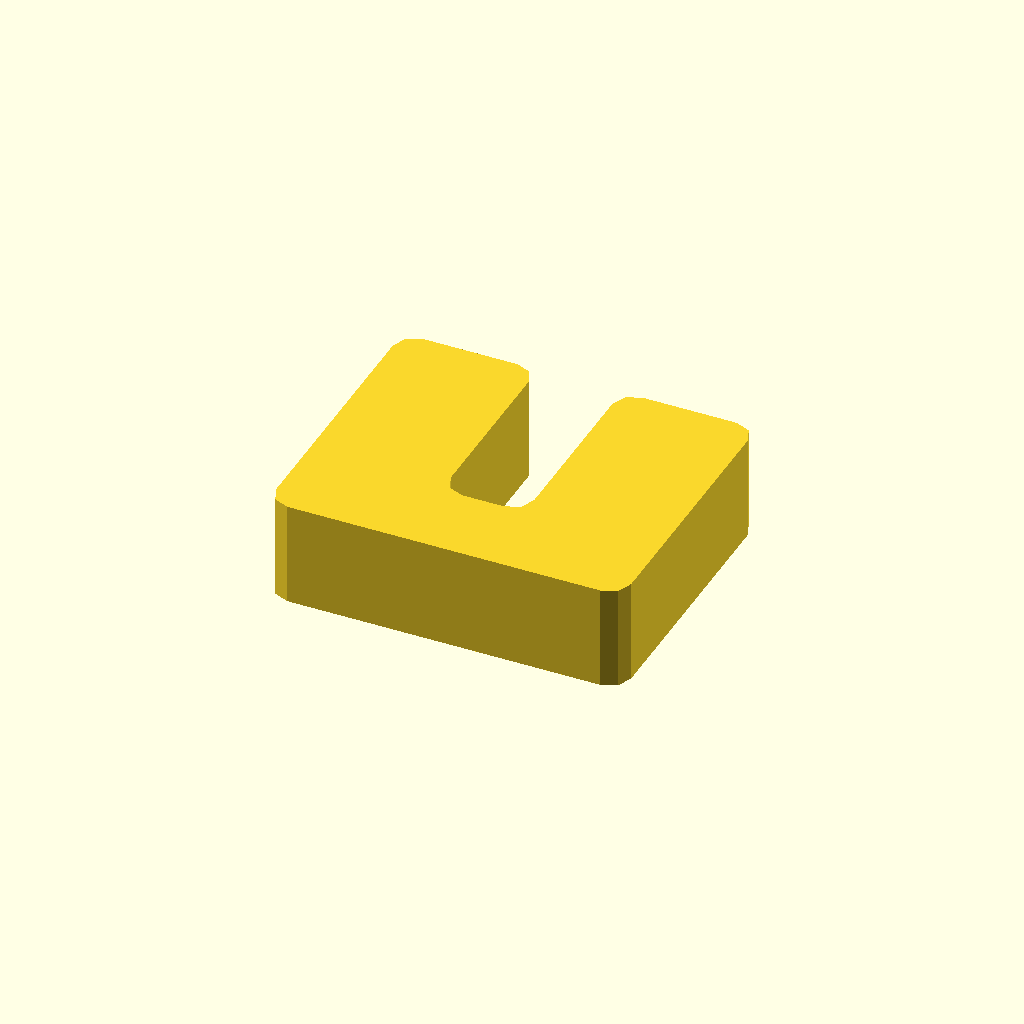
Cell 1: the model at its default parameters.
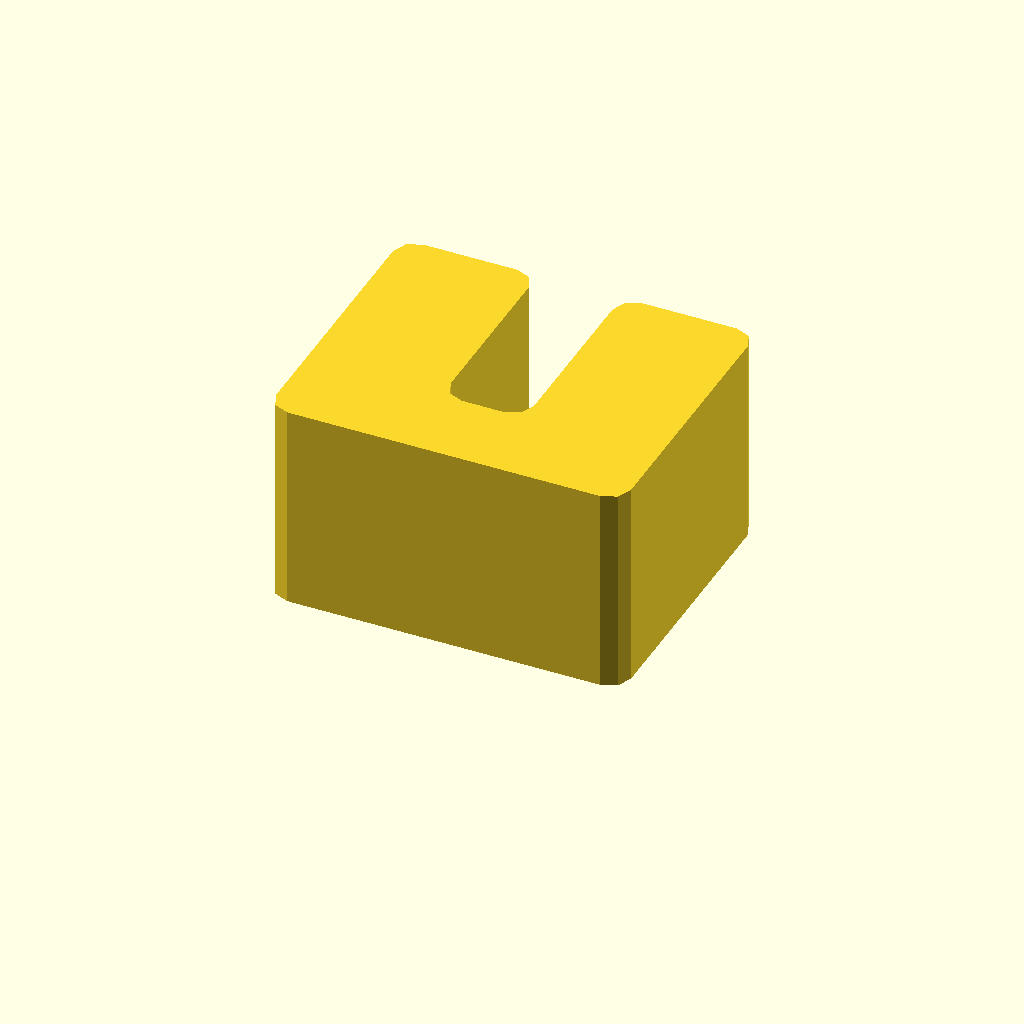
Cell 2: the same model with profile_height = 20.
One fixed orthographic camera (rotation 55°, 0°, 25°; colour scheme Cornfield) for every cell.
Source of the model, optional_data/data/sketch1/eyelugs/part_0054.scad:
$fn = 32;

// ----------------------------------------------------------------------
// Eye lug: clevis, 10 mm thick
// ----------------------------------------------------------------------

// --- parameters (mm) ---
profile_height = 10;      // extrusion height
profile_points = 24;      // points of the closed outline

profile = [[0, 2], [0.586, 0.586], [2, 0], [32, 0], [33.414, 0.586], [34, 2], [34, 26], [33.414, 27.414], [32, 28], [23, 28], [21.586, 27.414], [21, 26], [21, 10], [20.414, 8.586], [19, 8], [15, 8], [13.586, 8.586], [13, 10], [13, 26], [12.414, 27.414], [11, 28], [2, 28], [0.586, 27.414], [0, 26]];  // single closed polygon, 24 points, counter clockwise

// --- the one profile operation ---
linear_extrude(height = profile_height) polygon(points = profile);
Customizer parameters (derived from the source; name, type, default, range or options):
profile_height: number, default 10
profile_points: number, default 24
